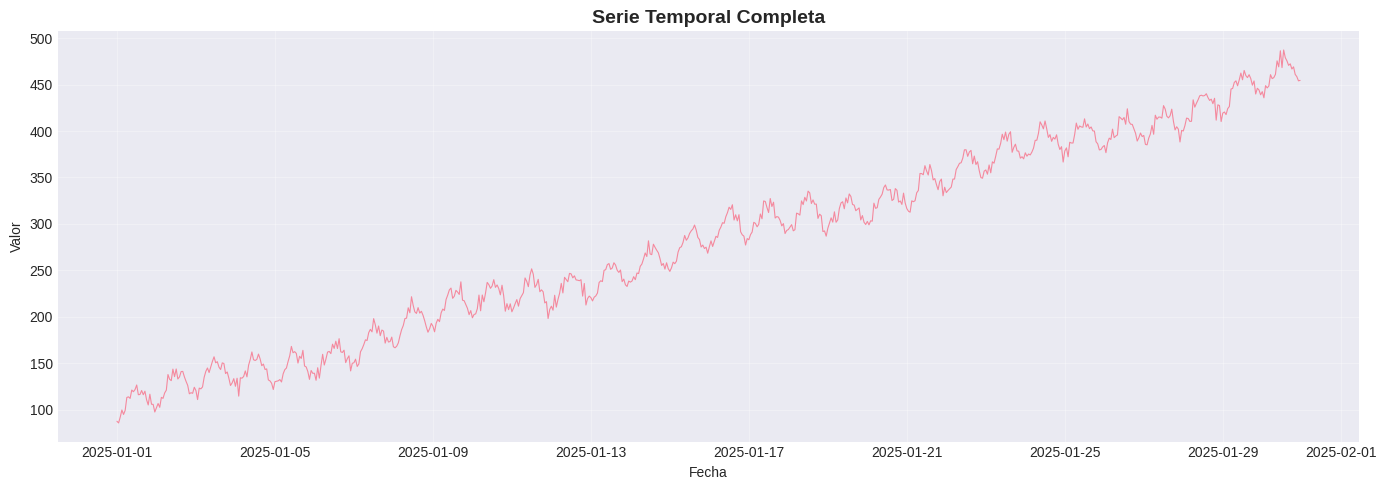

Python code for this plot: (Note: this script raises an exception after producing the figure.)
# Librerías estándar de Python científico
import numpy as np
import pandas as pd
import matplotlib.pyplot as plt
import seaborn as sns

# Configuración de visualización
plt.style.use('seaborn-v0_8-darkgrid')
sns.set_palette("husl")
%matplotlib inline

# Para hacer el ejemplo reproducible
np.random.seed(42)

print("✓ Librerías cargadas correctamente")

# Parámetros de la simulación
n_hours = 24 * 30  # 30 días de datos horarios
t = np.arange(n_hours)

# Componente de tendencia (crecimiento lineal)
trend = 100 + 0.5 * t

# Estacionalidad diaria (ciclo de 24 horas)
# Simulamos mayor actividad durante el día (8-22h)
daily_seasonal = 15 * np.sin(2 * np.pi * t / 24 - np.pi/2)

# Estacionalidad semanal (ciclo de 7 días)
# Simulamos menor actividad los fines de semana
weekly_seasonal = 10 * np.sin(2 * np.pi * t / (24*7))

# Ruido aleatorio (normal con desviación estándar = 5)
noise = np.random.normal(0, 5, n_hours)

# Serie temporal completa = suma de componentes
y = trend + daily_seasonal + weekly_seasonal + noise

# Crear DataFrame para facilitar el manejo
df = pd.DataFrame({
    'hora': pd.date_range('2025-01-01', periods=n_hours, freq='h'),
    'valor': y,
    'tendencia': trend,
    'estac_diaria': daily_seasonal,
    'estac_semanal': weekly_seasonal,
    'ruido': noise
})

print(f"Serie temporal generada: {n_hours} observaciones")
print(f"Periodo: {df['hora'].min()} a {df['hora'].max()}")
df.head()

# Gráfico de la serie completa
fig, ax = plt.subplots(figsize=(14, 5))
ax.plot(df['hora'], df['valor'], linewidth=0.8, alpha=0.8)
ax.set_title('Serie Temporal Completa', fontsize=14, fontweight='bold')
ax.set_xlabel('Fecha')
ax.set_ylabel('Valor')
ax.grid(True, alpha=0.3)
plt.tight_layout()
plt.show()

print("Observación: La serie muestra fluctuaciones regulares (estacionalidades) sobre una tendencia creciente")

from statsmodels.graphics.tsaplots import plot_acf

# Calcular y graficar ACF
fig, ax = plt.subplots(figsize=(14, 5))
plot_acf(df['valor'], lags=200, ax=ax, alpha=0.05)
ax.set_title('Función de Autocorrelación (ACF)', fontsize=14, fontweight='bold')
ax.set_xlabel('Lag (horas)')

# Marcar los períodos esperados
ax.axvline(x=24, color='red', linestyle='--', alpha=0.5, label='Periodo diario (24h)')
ax.axvline(x=168, color='orange', linestyle='--', alpha=0.5, label='Periodo semanal (168h)')
ax.legend()
plt.tight_layout()
plt.show()

print("Interpretación:")
print("- Picos significativos en lag=24, 48, 72... indican estacionalidad diaria")
print("- Patrón de envolvente sugiere estacionalidad semanal")

from statsmodels.tsa.seasonal import STL

# Descomposición STL con periodo diario (24 horas)
stl = STL(df['valor'], seasonal=25, period=24)
result = stl.fit()

# Visualización de componentes
fig = result.plot()
fig.set_size_inches(14, 10)
fig.suptitle('Descomposición STL (Periodo = 24 horas)', fontsize=16, fontweight='bold', y=0.995)
plt.tight_layout()
plt.show()

print("Componentes extraídas:")
print("1. Tendencia: Patrón de largo plazo")
print("2. Estacionalidad: Patrón repetitivo (periodo fijo = 24h)")
print("3. Residuos: Variabilidad no explicada")

# Calcular error de reconstrucción
reconstructed = result.trend + result.seasonal + result.resid
reconstruction_error = np.sqrt(np.mean((df['valor'] - reconstructed)**2))

print(f"Error de reconstrucción (RMSE): {reconstruction_error:.4f}")
print("\nEl valor es muy pequeño, indicando que la reconstrucción es casi perfecta.")

# Comparar tendencia estimada vs real
fig, axes = plt.subplots(2, 1, figsize=(14, 8))

# Tendencia
axes[0].plot(df['hora'], df['tendencia'], label='Tendencia real', linewidth=2, alpha=0.7)
axes[0].plot(df['hora'], result.trend, label='Tendencia estimada (STL)', 
             linewidth=2, linestyle='--', alpha=0.7)
axes[0].set_title('Comparación: Tendencia', fontweight='bold')
axes[0].set_ylabel('Valor')
axes[0].legend()
axes[0].grid(True, alpha=0.3)

# Estacionalidad diaria
axes[1].plot(df['hora'][:168], df['estac_diaria'][:168], label='Estacionalidad real', 
             linewidth=2, alpha=0.7)
axes[1].plot(df['hora'][:168], result.seasonal[:168], label='Estacionalidad estimada (STL)', 
             linewidth=2, linestyle='--', alpha=0.7)
axes[1].set_title('Comparación: Estacionalidad (primeros 7 días)', fontweight='bold')
axes[1].set_xlabel('Fecha')
axes[1].set_ylabel('Valor')
axes[1].legend()
axes[1].grid(True, alpha=0.3)

plt.tight_layout()
plt.show()

print("\nNota: STL captura bien la tendencia y la estacionalidad diaria principal.")
print("Sin embargo, no captura explícitamente la estacionalidad semanal (está en los residuos).")

# Estadísticas de los residuos
residuals = result.resid

fig, axes = plt.subplots(1, 2, figsize=(14, 4))

# Histograma
axes[0].hist(residuals.dropna(), bins=30, edgecolor='black', alpha=0.7)
axes[0].set_title('Distribución de Residuos', fontweight='bold')
axes[0].set_xlabel('Valor del residuo')
axes[0].set_ylabel('Frecuencia')
axes[0].axvline(x=0, color='red', linestyle='--', linewidth=2)

# ACF de residuos
plot_acf(residuals.dropna(), lags=50, ax=axes[1], alpha=0.05)
axes[1].set_title('ACF de Residuos', fontweight='bold')

plt.tight_layout()
plt.show()

print("Interpretación:")
print("- Histograma centrado en 0: ✓ Los residuos tienen media ~0")
print("- ACF sin patrones claros: ✓ Los residuos parecen aleatorios")
print("\nConclusión: La descomposición capturó la mayor parte de la estructura en los datos.")

# Extender la tendencia linealmente
n_forecast = 72  # Predecir 3 días adicionales
last_trend_value = result.trend.iloc[-1]
trend_slope = (result.trend.iloc[-1] - result.trend.iloc[-25]) / 24  # Pendiente reciente
forecast_trend = last_trend_value + trend_slope * np.arange(1, n_forecast + 1)

# Repetir patrón estacional
seasonal_pattern = result.seasonal.values[-24:]  # Último ciclo diario
forecast_seasonal = np.tile(seasonal_pattern, n_forecast // 24 + 1)[:n_forecast]

# Predicción = tendencia + estacionalidad
forecast = forecast_trend + forecast_seasonal

# Fechas para la predicción
forecast_dates = pd.date_range(df['hora'].iloc[-1] + pd.Timedelta(hours=1), 
                                periods=n_forecast, freq='h')

# Visualización
fig, ax = plt.subplots(figsize=(14, 5))
ax.plot(df['hora'], df['valor'], label='Datos observados', linewidth=1.5, alpha=0.7)
ax.plot(forecast_dates, forecast, label='Predicción', linewidth=2, 
        linestyle='--', color='red', alpha=0.8)
ax.axvline(x=df['hora'].iloc[-1], color='gray', linestyle=':', linewidth=2, 
           label='Inicio de predicción')
ax.set_title('Serie Temporal con Predicción a 3 días', fontsize=14, fontweight='bold')
ax.set_xlabel('Fecha')
ax.set_ylabel('Valor')
ax.legend()
ax.grid(True, alpha=0.3)
plt.tight_layout()
plt.show()

print("La predicción extiende la tendencia y repite el patrón estacional.")
print("En un caso real, incluiríamos intervalos de confianza para cuantificar incertidumbre.")